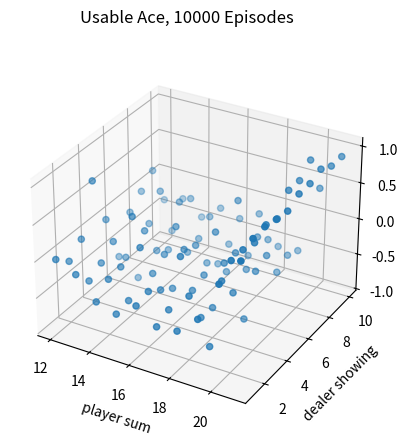
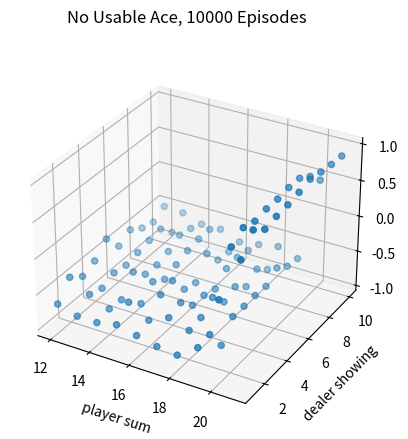
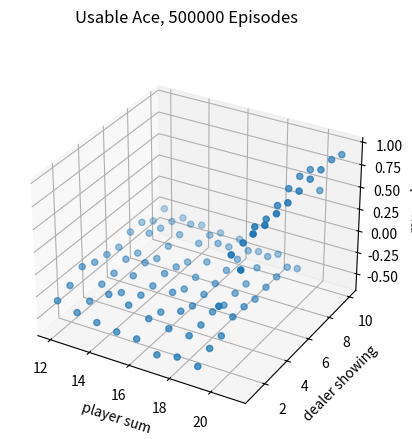
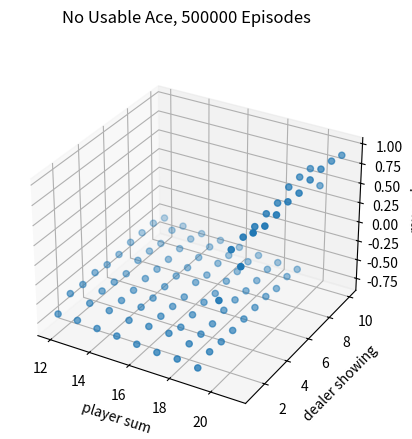

The matplotlib source for these figures, in order:

from __future__ import print_function
import numpy as np
import matplotlib.pyplot as plt
from mpl_toolkits.mplot3d import Axes3D

# actions: hit or stand
ACTION_HIT = 0
ACTION_STAND = 1  #  "strike" in the book
actions = [ACTION_HIT, ACTION_STAND]

# policy for player
policyPlayer = np.zeros(22)
for i in range(12, 20):
    policyPlayer[i] = ACTION_HIT
policyPlayer[20] = ACTION_STAND
policyPlayer[21] = ACTION_STAND

# function form of target policy of player
def targetPolicyPlayer(usableAcePlayer, playerSum, dealerCard):
    return policyPlayer[playerSum]

# function form of behavior policy of player
def behaviorPolicyPlayer(usableAcePlayer, playerSum, dealerCard):
    if np.random.binomial(1, 0.5) == 1:
        return ACTION_STAND
    return ACTION_HIT

# policy for dealer
policyDealer = np.zeros(22)
for i in range(12, 17):
    policyDealer[i] = ACTION_HIT
for i in range(17, 22):
    policyDealer[i] = ACTION_STAND

# get a new card
def getCard():
    card = np.random.randint(1, 14)
    card = min(card, 10)
    return card

# play a game
# @policyPlayerFn: specify policy for player
# @initialState: [whether player has a usable Ace, sum of player's cards, one card of dealer]
# @initialAction: the initial action
def play(policyPlayerFn, initialState=None, initialAction=None):
    # player status

    # sum of player
    playerSum = 0

    # trajectory of player
    playerTrajectory = []

    # whether player uses Ace as 11
    usableAcePlayer = False

    # dealer status
    dealerCard1 = 0
    dealerCard2 = 0
    usableAceDealer = False

    if initialState is None:
        # generate a random initial state

        numOfAce = 0

        # initialize cards of player
        while playerSum < 12:
            # if sum of player is less than 12, always hit
            card = getCard()

            # if get an Ace, use it as 11
            if card == 1:
                numOfAce += 1
                card = 11
                usableAcePlayer = True
            playerSum += card

        # if player's sum is larger than 21, he must hold at least one Ace, two Aces are possible
        if playerSum > 21:
            # use the Ace as 1 rather than 11
            playerSum -= 10

            # if the player only has one Ace, then he doesn't have usable Ace any more
            if numOfAce == 1:
                usableAcePlayer = False

        # initialize cards of dealer, suppose dealer will show the first card he gets
        dealerCard1 = getCard()
        dealerCard2 = getCard()

    else:
        # use specified initial state
        usableAcePlayer = initialState[0]
        playerSum = initialState[1]
        dealerCard1 = initialState[2]
        dealerCard2 = getCard()

    # initial state of the game
    state = [usableAcePlayer, playerSum, dealerCard1]

    # initialize dealer's sum
    dealerSum = 0
    if dealerCard1 == 1 and dealerCard2 != 1:
        dealerSum += 11 + dealerCard2
        usableAceDealer = True
    elif dealerCard1 != 1 and dealerCard2 == 1:
        dealerSum += dealerCard1 + 11
        usableAceDealer = True
    elif dealerCard1 == 1 and dealerCard2 == 1:
        dealerSum += 1 + 11
        usableAceDealer = True
    else:
        dealerSum += dealerCard1 + dealerCard2

    # game starts!

    # player's turn
    while True:
        if initialAction is not None:
            action = initialAction
            initialAction = None
        else:
            # get action based on current sum
            action = policyPlayerFn(usableAcePlayer, playerSum, dealerCard1)

        # track player's trajectory for importance sampling
        playerTrajectory.append([action, (usableAcePlayer, playerSum, dealerCard1)])

        if action == ACTION_STAND:
            break
        # if hit, get new card
        playerSum += getCard()

        # player busts
        if playerSum > 21:
            # if player has a usable Ace, use it as 1 to avoid busting and continue
            if usableAcePlayer == True:
                playerSum -= 10
                usableAcePlayer = False
            else:
                # otherwise player loses
                return state, -1, playerTrajectory

    # dealer's turn
    while True:
        # get action based on current sum
        action = policyDealer[dealerSum]
        if action == ACTION_STAND:
            break
        # if hit, get a new card
        dealerSum += getCard()
        # dealer busts
        if dealerSum > 21:
            if usableAceDealer == True:
            # if dealer has a usable Ace, use it as 1 to avoid busting and continue
                dealerSum -= 10
                usableAceDealer = False
            else:
            # otherwise dealer loses
                return state, 1, playerTrajectory

    # compare the sum between player and dealer
    if playerSum > dealerSum:
        return state, 1, playerTrajectory
    elif playerSum == dealerSum:
        return state, 0, playerTrajectory
    else:
        return state, -1, playerTrajectory

# Monte Carlo Sample with On-Policy
def monteCarloOnPolicy(nEpisodes):
    statesUsableAce = np.zeros((10, 10))
    # initialze counts to 1 to avoid 0 being divided
    statesUsableAceCount = np.ones((10, 10))
    statesNoUsableAce = np.zeros((10, 10))
    # initialze counts to 1 to avoid 0 being divided
    statesNoUsableAceCount = np.ones((10, 10))
    for i in range(0, nEpisodes):
        state, reward, _ = play(targetPolicyPlayer)
        state[1] -= 12
        state[2] -= 1
        if state[0]:
            statesUsableAceCount[state[1], state[2]] += 1
            statesUsableAce[state[1], state[2]] += reward
        else:
            statesNoUsableAceCount[state[1], state[2]] += 1
            statesNoUsableAce[state[1], state[2]] += reward
    return statesUsableAce / statesUsableAceCount, statesNoUsableAce / statesNoUsableAceCount

# Monte Carlo with Exploring Starts
def monteCarloES(nEpisodes):
    # (playerSum, dealerCard, usableAce, action)
    stateActionValues = np.zeros((10, 10, 2, 2))
    # initialze counts to 1 to avoid division by 0
    stateActionPairCount = np.ones((10, 10, 2, 2))

    # behavior policy is greedy
    def behaviorPolicy(usableAce, playerSum, dealerCard):
        usableAce = int(usableAce)
        playerSum -= 12
        dealerCard -= 1
        # get argmax of the average returns(s, a)
        return np.argmax(stateActionValues[playerSum, dealerCard, usableAce, :]
                      / stateActionPairCount[playerSum, dealerCard, usableAce, :])

    # play for several episodes
    for episode in range(nEpisodes):
        if episode % 1000 == 0:
            print('episode:', episode)
        # for each episode, use a randomly initialized state and action
        initialState = [bool(np.random.choice([0, 1])),
                       np.random.choice(range(12, 22)),
                       np.random.choice(range(1, 11))]
        initialAction = np.random.choice(actions)
        _, reward, trajectory = play(behaviorPolicy, initialState, initialAction)
        for action, (usableAce, playerSum, dealerCard) in trajectory:
            usableAce = int(usableAce)
            playerSum -= 12
            dealerCard -= 1
            # update values of state-action pairs
            stateActionValues[playerSum, dealerCard, usableAce, action] += reward
            stateActionPairCount[playerSum, dealerCard, usableAce, action] += 1

    return stateActionValues / stateActionPairCount

# Monte Carlo Sample with Off-Policy
def monteCarloOffPolicy(nEpisodes):
    initialState = [True, 13, 2]
    sumOfImportanceRatio = [0]
    sumOfRewards = [0]
    for i in range(0, nEpisodes):
        _, reward, playerTrajectory = play(behaviorPolicyPlayer, initialState=initialState)

        # get the importance ratio
        importanceRatioAbove = 1.0
        importanceRatioBelow = 1.0
        for action, (usableAce, playerSum, dealerCard) in playerTrajectory:
            if action == targetPolicyPlayer(usableAce, playerSum, dealerCard):
                importanceRatioBelow *= 0.5
            else:
                importanceRatioAbove = 0.0
                break
        importanceRatio = importanceRatioAbove / importanceRatioBelow
        sumOfImportanceRatio.append(sumOfImportanceRatio[-1] + importanceRatio)
        sumOfRewards.append(sumOfRewards[-1] + reward * importanceRatio)
    del sumOfImportanceRatio[0]
    del sumOfRewards[0]

    sumOfRewards= np.asarray(sumOfRewards)
    sumOfImportanceRatio= np.asarray(sumOfImportanceRatio)
    ordinarySampling = sumOfRewards / np.arange(1, nEpisodes + 1)

    with np.errstate(divide='ignore',invalid='ignore'):
        weightedSampling = np.where(sumOfImportanceRatio != 0, sumOfRewards / sumOfImportanceRatio, 0)

    return ordinarySampling, weightedSampling

# print the state value
figureIndex = 0
def prettyPrint(data, tile, zlabel='reward'):
    global figureIndex
    fig = plt.figure(figureIndex)
    figureIndex += 1
    fig.suptitle(tile)
    ax = fig.add_subplot(111, projection='3d')
    axisX = []
    axisY = []
    axisZ = []
    for i in range(12, 22):
        for j in range(1, 11):
            axisX.append(i)
            axisY.append(j)
            axisZ.append(data[i - 12, j - 1])
    ax.scatter(axisX, axisY, axisZ)
    ax.set_xlabel('player sum')
    ax.set_ylabel('dealer showing')
    ax.set_zlabel(zlabel)

# Figure 5.1
def onPolicy():
    statesUsableAce1, statesNoUsableAce1 = monteCarloOnPolicy(10000)
    statesUsableAce2, statesNoUsableAce2 = monteCarloOnPolicy(500000)
    prettyPrint(statesUsableAce1, 'Usable Ace, 10000 Episodes')
    prettyPrint(statesNoUsableAce1, 'No Usable Ace, 10000 Episodes')
    prettyPrint(statesUsableAce2, 'Usable Ace, 500000 Episodes')
    prettyPrint(statesNoUsableAce2, 'No Usable Ace, 500000 Episodes')
    plt.show()

# Figure 5.3
def figure5_3():
    stateActionValues = monteCarloES(500000)
    stateValueUsableAce = np.zeros((10, 10))
    stateValueNoUsableAce = np.zeros((10, 10))
    # get the optimal policy
    actionUsableAce = np.zeros((10, 10), dtype='int')
    actionNoUsableAce = np.zeros((10, 10), dtype='int')
    for i in range(10):
        for j in range(10):
            stateValueNoUsableAce[i, j] = np.max(stateActionValues[i, j, 0, :])
            stateValueUsableAce[i, j] = np.max(stateActionValues[i, j, 1, :])
            actionNoUsableAce[i, j] = np.argmax(stateActionValues[i, j, 0, :])
            actionUsableAce[i, j] = np.argmax(stateActionValues[i, j, 1, :])
    prettyPrint(stateValueUsableAce, 'Optimal state value with usable Ace')
    prettyPrint(stateValueNoUsableAce, 'Optimal state value with no usable Ace')
    prettyPrint(actionUsableAce, 'Optimal policy with usable Ace', 'Action (0 Hit, 1 Stick)')
    prettyPrint(actionNoUsableAce, 'Optimal policy with no usable Ace', 'Action (0 Hit, 1 Stick)')
    plt.show()

# Figure 5.4
def offPolicy():
    trueValue = -0.27726
    nEpisodes = 10000
    nRuns = 100
    ordinarySampling = np.zeros(nEpisodes)
    weightedSampling = np.zeros(nEpisodes)
    for i in range(0, nRuns):
        ordinarySampling_, weightedSampling_ = monteCarloOffPolicy(nEpisodes)
        # get the squared error
        ordinarySampling += np.power(ordinarySampling_ - trueValue, 2)
        weightedSampling += np.power(weightedSampling_ - trueValue, 2)
    ordinarySampling /= nRuns
    weightedSampling /= nRuns
    axisX = np.log10(np.arange(1, nEpisodes + 1))
    plt.plot(axisX, ordinarySampling, label='Ordinary Importance Sampling')
    plt.plot(axisX, weightedSampling, label='Weighted Importance Sampling')
    plt.xlabel('Episodes (10^x)')
    plt.ylabel('Mean square error')
    plt.legend()
    plt.show()


if __name__ == "__main__":
     onPolicy()
    #figure5_3()
     #offPolicy()

